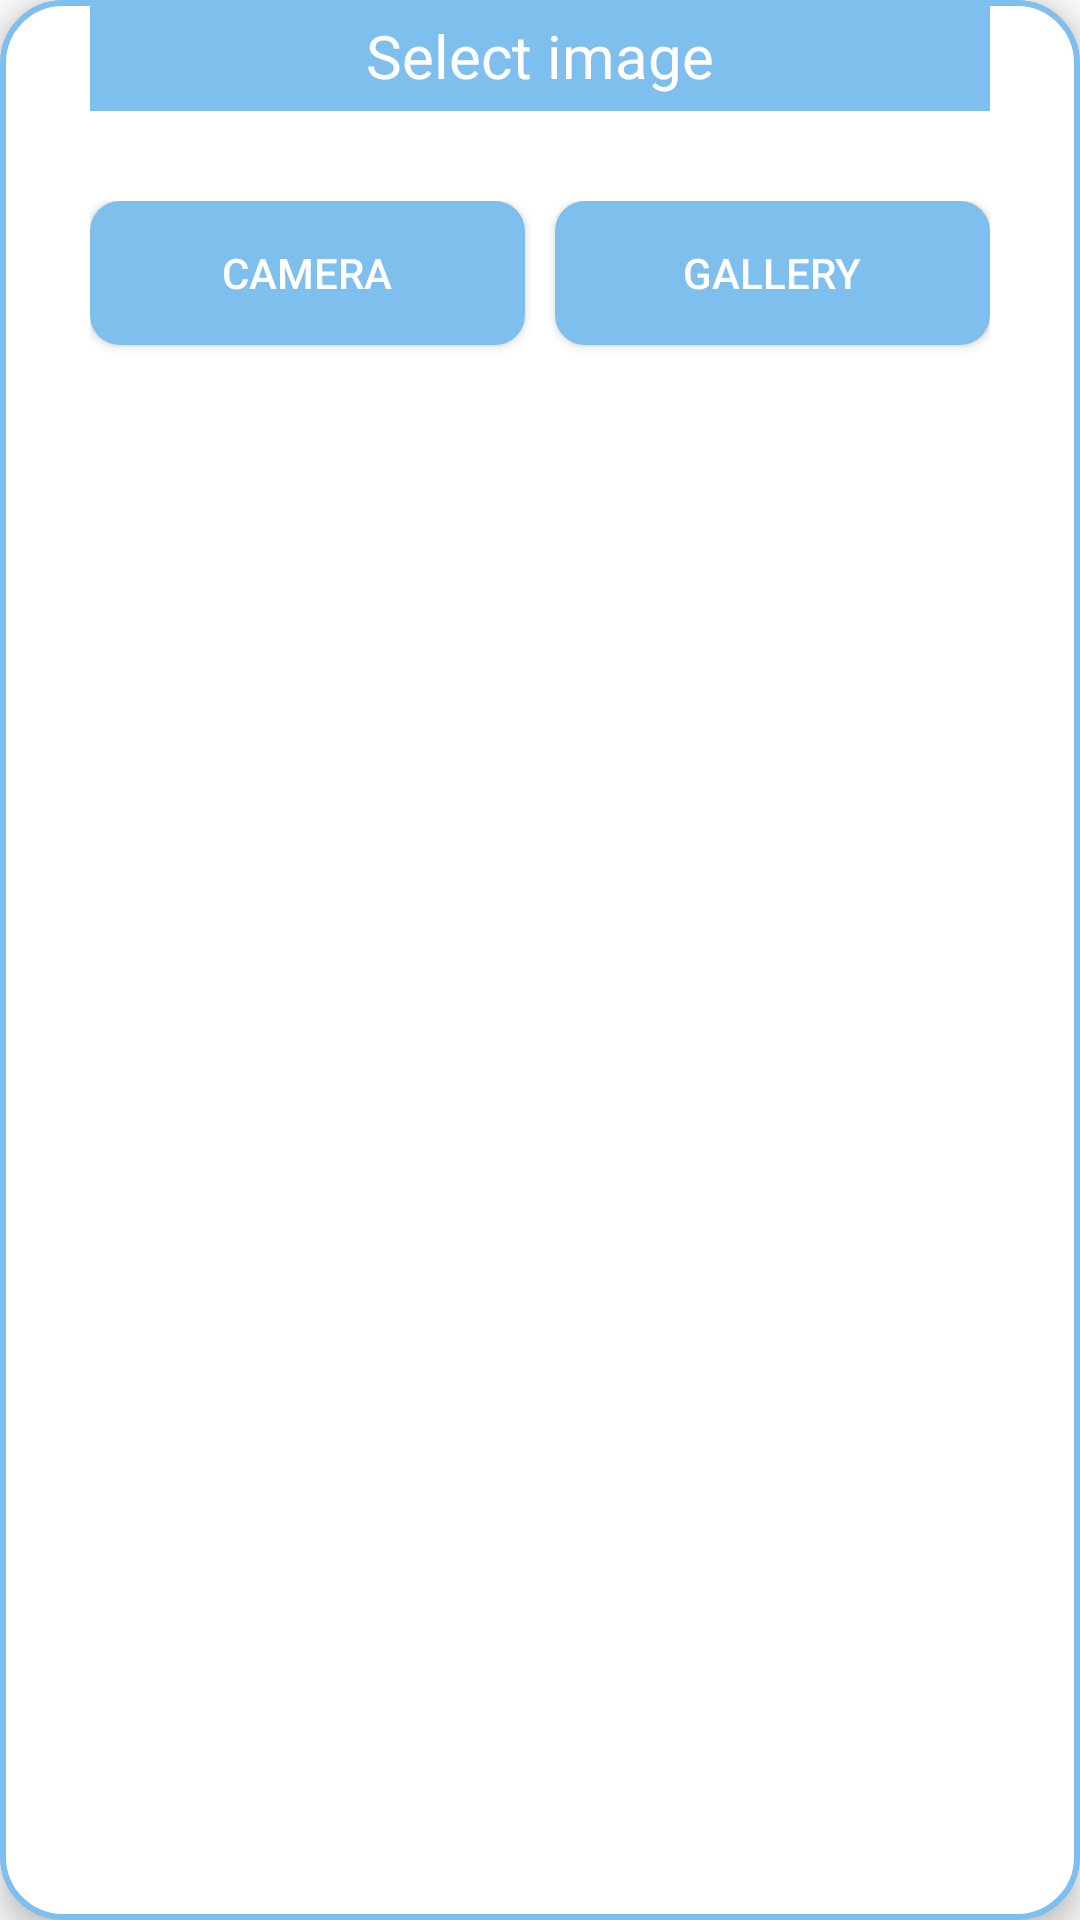

Produce the Android XML layout that renders to this screen, including the resource entries it uses.
<!-- AndroidManifest.xml: application theme Theme.VocabularyApp -->
<!-- res/layout/dialog_choose_camera.xml -->
<?xml version="1.0" encoding="utf-8"?>
<LinearLayout xmlns:android="http://schemas.android.com/apk/res/android"
    xmlns:app="http://schemas.android.com/apk/res-auto"
    xmlns:tools="http://schemas.android.com/tools"
    android:orientation="vertical"
    android:background="@drawable/dialog_bg_choose_camera"
    android:layout_width="wrap_content"
    android:layout_height="wrap_content"
    android:layout_gravity="center"
    android:elevation="6dp"
    tools:context=".MainActivity">

    <TextView
        android:id="@+id/dialog_txt_title"
        android:gravity="center"
        android:layout_width="300dp"
        android:layout_height="wrap_content"
        android:layout_gravity="center"
        android:textSize="20sp"
        android:textColor="@color/white"
        android:background="@color/colorPrimary"
        android:text="@string/title_dialog_camera"
        android:padding="5dp"/>
    <LinearLayout
        android:layout_width="match_parent"
        android:layout_height="match_parent"
        android:padding="30dp">

        <Button
            android:id="@+id/btn_camera"
            android:layout_width="wrap_content"
            android:layout_height="wrap_content"
            android:layout_weight="1"
            android:layout_marginRight="5dp"
            android:layout_marginBottom="10dp"
            android:background="@drawable/bg_btn_fav"
            android:textColor="@color/white"
            android:text="@string/btn_dialog_camera"/>


        <Button
            android:id="@+id/btn_gallery"
            android:layout_width="wrap_content"
            android:layout_height="wrap_content"
            android:layout_weight="1"
            android:layout_marginLeft="5dp"
            android:layout_marginBottom="10dp"
            android:background="@drawable/bg_btn_fav"
            android:textColor="@color/white"
            android:text="@string/btn_dialog_gallery"/>
    </LinearLayout>


</LinearLayout>
<!-- resources referenced by this layout -->
<resources>
  <color name="colorPrimary">#7FBFEE</color>
  <color name="white">#FFFFFFFF</color>
  <!-- drawable bg_btn_fav (drawable) -->
  <?xml version="1.0" encoding="utf-8"?>
  <shape android:shape="rectangle" xmlns:android="http://schemas.android.com/apk/res/android">
      <corners android:radius="10dp"></corners>
      <solid android:color="#7FBFEE"></solid>
  </shape>
  <!-- drawable dialog_bg_choose_camera (drawable) -->
  <?xml version="1.0" encoding="utf-8"?>
  <shape xmlns:android="http://schemas.android.com/apk/res/android">
  
      <stroke android:color="@color/colorPrimary"
          android:width="2dp"/>
      <solid android:color="@color/white"/>
      <corners android:radius="20dp"/>
  </shape>
  <string name="btn_dialog_camera">Camera</string>
  <string name="btn_dialog_gallery">Gallery</string>
  <string name="title_dialog_camera">Select image</string>
  <style name="Theme.VocabularyApp" parent="Theme.AppCompat.DayNight">
          
          <item name="colorPrimary">@color/purple_500</item>
          <item name="colorPrimaryVariant">#512DA8</item>
          <item name="colorOnPrimary">@color/white</item>
          
          <item name="colorSecondary">@color/teal_200</item>
          <item name="colorSecondaryVariant">@color/teal_700</item>
          <item name="colorOnSecondary">@color/purple_700</item>
          <item name="titleTextColor">@color/white</item>
          <item name="actionMenuTextColor">@color/white</item>
          <item name="android:textColorPrimary">@color/black</item>
  
          <item name="android:statusBarColor" tools:targetApi="l">?attr/colorPrimaryVariant</item>
          <item name="android:windowNoTitle">true</item>
          <item name="android:windowFullscreen">true</item>
      </style>
  <color name="purple_500">#FF6200EE</color>
  <color name="teal_200">#FF03DAC5</color>
  <color name="teal_700">#FF018786</color>
  <color name="purple_700">#7FBFEE</color>
  <color name="black">#FF000000</color>
</resources>
